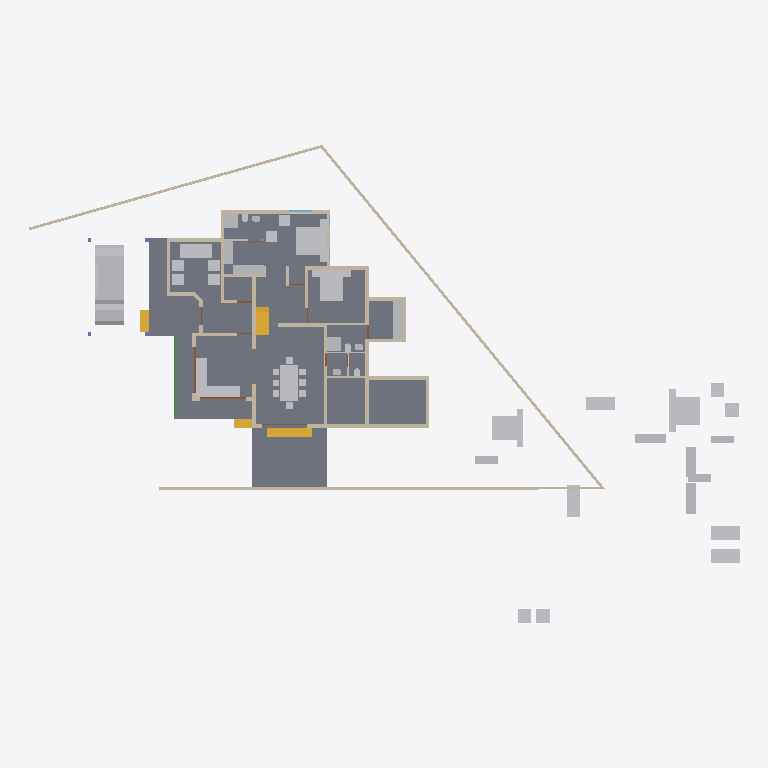
Plan cut of the same IFC building model at storey '00' (level 0.00 m, cut at 1.40 m), seen from above with north up, elements coloured by IFC class: 47 other elements (light grey), 34 walls (beige), 4 stair flights (yellow), 3 doors (brown), 2 slabs (grey), 1 beam (green), 1 window (light blue). Cut surfaces are drawn darker.
Extent 46.6 m × 31.4 m × 10.1 m (x, y, z). Storeys (4): 00 at 0.00 m; GF at 0.45 m; GF Lintel at 2.50 m; FF at 3.45 m. Elements (210): 60 IfcWall, 48 IfcFurniture, 29 IfcBeam, 17 IfcDoor, 16 IfcSanitaryTerminal, 12 IfcRoof, 9 IfcColumn, 8 IfcWindow, 5 IfcStairFlight, 4 IfcSlab, 1 IfcRailing, 1 IfcVehicle.

HEADER;
FILE_DESCRIPTION(('ViewDefinition[DesignTransferView]'),'2;1');
FILE_NAME('AnilIFC.ifc','2024-12-25T13:10:17+05:30',(''),(''),'IfcOpenShell 0.8.0','Bonsai 0.8.0','');
FILE_SCHEMA(('IFC4X3'));
ENDSEC;
DATA;
#1=IFCPROJECT('0$WNUybvfAYORhaB4XNFsz',$,'My Project',$,$,$,$,(#14,#26),#9);
#30=IFCSITE('3M0IN1zgbAER3qQbvbHEyN',$,'My Site',$,$,#21593,$,$,$,$,$,$,$,$);
#2446=IFCSITE('1Q_c7uVcTCngKTLSlSECoW',$,'Site',$,$,#21603,#2459,$,$,$,$,$,$,$);
#36=IFCBUILDING('1$IA7hdqP7iPKszbJPMQXv',$,'My Building',$,$,#21598,$,$,$,$,$,$);
#42=IFCBUILDINGSTOREY('2kIwN_l2HEff17hxWulS$t',$,'00',$,$,#21448,$,$,$,$);
#96=IFCBUILDINGSTOREY('1ytHU9NMr9xuhR6nOuParS',$,'GF',$,$,#21438,$,$,$,$);
#113=IFCBUILDINGSTOREY('02Wk4pOKz6S8OjqfsSxw3f',$,'FF',$,$,#26578,$,$,$,$);
#12120=IFCBUILDINGSTOREY('30jjxh13H5ZfRPWBSBUv3P',$,'GF Lintel',$,$,#21443,$,$,$,$);
#2331=IFCSLAB('16mjUDaTv508o_jLa3Fzff',$,'Slab',$,$,#21608,#2346,$,$);
#15926=IFCSLAB('0jKIsjEsnD1OzlWHdbrHaP',$,'Slab',$,$,#16345,#15940,$,$);
#9759=IFCVEHICLE('1oADfEVWn0tPCUY0EM8eBG',$,'Vehicle',$,$,#21503,#9791,$,$);
#15105=IFCWALL('2$tbsWQJT3PftHdFdSZRzF',$,'Wall',$,$,#21613,#15116,$,$);
#14987=IFCWALL('3QvJTaeo13jR4q00Btfvpq',$,'Wall',$,$,#21618,#14998,$,$);
#18400=IFCFURNITURE('1R50XvKDL8EfbTnGY_njcY',$,'Furniture',$,$,#19492,#18399,$,$);
#18777=IFCFURNITURE('1aP3zeWsL0ZQXEuRipuWXs',$,'Furniture',$,$,#21804,#18776,$,$);
#18901=IFCFURNITURE('24hcVyXrH4tf35GE4proyw',$,'Furniture',$,$,#19201,#18900,$,$);
#14884=IFCWALL('0MuvIxI8bFFxmzWw1hEsL7',$,'Wall',$,$,#21623,#14890,$,$);
#25612=IFCFURNITURE('2akChVyKvEohXfhOaKw10T',$,'Furniture',$,$,#29106,#25644,$,$);
#18471=IFCFURNITURE('0TjK6ZDxX03eSWHk61hTjB',$,'Furniture',$,$,#19151,#18470,$,$);
#25270=IFCFURNITURE('1LH09B9mjBF9cFS_bJydOX',$,'Furniture',$,$,#27809,#25301,$,$);
#423=IFCWALL('1yZ5GwNe15fArSzrc3cNGE',$,'Wall',$,$,#20883,#434,$,$);
#604=IFCWALL('0vQHFjq6DDjRfeuf4$xxQH',$,'Wall',$,$,#20873,#615,$,$);
#299=IFCWALL('3YOHcsAdT3PO$57Bo2wlO0',$,'Wall',$,$,#20903,#310,$,$);
#17628=IFCFURNITURE('17qZxJfnjAUwxgeyWuttn3',$,'Furniture',$,$,#20767,#17627,$,$);
#17233=IFCFURNITURE('0T3ErBLYfCbANjLJsek21j',$,'Furniture.012',$,$,#19126,#17232,$,$);
#18864=IFCFURNITURE('3pKgwG2ITCbQ1PcX8XbhFK',$,'Furniture',$,$,#19136,#18863,$,$);
#16242=IFCSTAIRFLIGHT('3ZAfQNAFb2w8SG3$qnOxOt',$,'StairFlight',$,$,#21513,#16328,$,2,1,0.150000005960464,0.25,.STRAIGHT.);
#17678=IFCFURNITURE('2bin7WsULDjPeLfYKRFVAv',$,'Furniture',$,$,#19146,#17677,$,$);
#25314=IFCFURNITURE('0Rgq7HzdzEhvU_dNff47Wu',$,'Furniture',$,$,#29101,#25343,$,$);
#18595=IFCFURNITURE('3LLXKRYUv9pgNWY6BEEiR8',$,'Furniture',$,$,#19131,#18594,$,$);
#188=IFCWALL('1PzxetMNn7avsyHCxKbrs1',$,'Wall',$,$,#20808,#199,$,$);
#10353=IFCSTAIRFLIGHT('2Zm0rZgTbDdgxMEp5bq$9_',$,'StairFlight',$,$,#31819,#10385,$,12,11,0.183333337306976,0.150000005960464,.STRAIGHT.);
#16799=IFCFURNITURE('055N_$xmX9ZQbc0CYFtvE3',$,'Furniture',$,$,#19061,#16798,$,$);
#18669=IFCFURNITURE('0_rDbuDo58VxsMmqMXWGXl',$,'Furniture',$,$,#19071,#18668,$,$);
#17096=IFCFURNITURE('0yYwZAg3jFQvkxBxQ0MGp1',$,'Furniture',$,$,#19066,#17095,$,$);
#516=IFCWALL('0kHakQ$Fb8lPUKd_GxCfr6',$,'Wall',$,$,#20803,#527,$,$);
#25122=IFCFURNITURE('0eMwo17SHA2AtkijqvowIK',$,'Furniture',$,$,#25313,#25153,$,$);
#1847=IFCWALL('2YJ3SmL$H8GwyQoh5mGL4j',$,'Wall',$,$,#20692,#1858,$,$);
#6623=IFCBEAM('06GrN5uAHCtRrFbvXcs6wl',$,'Beam',$,$,#30887,#6622,$,$);
#1217=IFCWALL('2Q5YCkzor9Ngjftvgr0hJV',$,'Wall',$,$,#20858,#1228,$,$);
#699=IFCWALL('1YEXD_311BPxR14yKIlEMz',$,'Wall',$,$,#20868,#710,$,$);
#25161=IFCFURNITURE('3ia0j471fEl9_3EcPDtlMf',$,'Furniture',$,$,#29096,#29497,$,$);
#130=IFCWALL('04CHTr6Lj4wPvBnmyPYJ6Z',$,'Wall',$,$,#20793,#138,$,$);
#6545=IFCSTAIRFLIGHT('3mjK21MVj5Wxp88atmNL9l',$,'StairFlight',$,$,#21523,#6544,$,2,1,0.150000005960464,0.25,.STRAIGHT.);
#17365=IFCFURNITURE('0Tjm9jror8bPxG689sHAj8',$,'Furniture',$,$,#19166,#17364,$,$);
#17439=IFCFURNITURE('076SYXiXP7jhnOyre$gCoP',$,'Furniture',$,$,#19176,#17438,$,$);
#23313=IFCSANITARYTERMINAL('2AQwLasl50KvvqUmlCa0I7',$,'SanitaryTerminal',$,$,#25355,#23345,$,$);
#25356=IFCSANITARYTERMINAL('0DGlzq0Xv7KwIjCvA14zlk',$,'SanitaryTerminal',$,$,#27077,#25369,$,$);
#17045=IFCFURNITURE('3keQdM9i5FJ9JBwmsM_Qg3',$,'Furniture',$,$,#19076,#17044,$,$);
#4273=IFCWALL('1oh7zEnUH4yxmpd05lCSWC',$,'Wall',$,$,#20833,#4284,$,$);
#17513=IFCFURNITURE('0VTCb1Evn558OH68N69Eaz',$,'Furniture',$,$,#19186,#17512,$,$);
#18827=IFCFURNITURE('0zixzxSUv7NBPjkhBn6BwL',$,'Furniture',$,$,#19191,#18826,$,$);
#219=IFCWALL('39gy8cisvE_w7dB63Qf6OF',$,'Wall',$,$,#20823,#230,$,$);
#15970=IFCSTAIRFLIGHT('1zHrWCwoH2Gge8QEURBHHz',$,'StairFlight',$,$,#21483,#16200,$,2,1,0.150000005960464,0.25,.STRAIGHT.);
#17328=IFCFURNITURE('3InpbPAMj2MBzrSOMYlvHV',$,'Furniture',$,$,#19081,#17327,$,$);
#18714=IFCFURNITURE('0sWiAZchD9CQr_lkdFZUTW',$,'Furniture',$,$,#19086,#18713,$,$);
#454=IFCWALL('1cEUYXkQ18g8A2AkmtiTwk',$,'Wall',$,$,#20813,#465,$,$);
#19988=IFCWALL('1w6VKMxRj2hObZ_QLhIAvk',$,'Wall',$,$,#20082,#19999,$,$);
#1657=IFCWALL('1k5DFfksL0DBm8B9dpCj$F',$,'Wall',$,$,#20853,#1668,$,$);
#842=IFCWALL('3BP$Kj7eL8rfLzufr5wfXy',$,'Wall',$,$,#20828,#853,$,$);
#22162=IFCFURNITURE('1HAj9Qqb15fxKqqLnUY5tx',$,'Furniture',$,$,#22458,#22194,$,$);
#22214=IFCFURNITURE('0KTzOcFqX39OX7TZqBe6XZ',$,'Furniture',$,$,#22463,#22227,$,$);
#22327=IFCFURNITURE('2JUXPztkjFqBln5k4xn9m1',$,'Furniture',$,$,#22387,#22340,$,$);
#22355=IFCFURNITURE('1ER_YDI7H04eJegewwbPZx',$,'Furniture',$,$,#22468,#22368,$,$);
#392=IFCWALL('3Qya9ZYJP97B1xsfIiUBer',$,'Wall',$,$,#20863,#403,$,$);
#1440=IFCWALL('3GLM2Z4Pf1HOc7RaVPeooN',$,'Wall',$,$,#20818,#1451,$,$);
#22388=IFCFURNITURE('31n1J_$I57pu5jDAm8k1r8',$,'Furniture',$,$,#22473,#22401,$,$);
#22421=IFCFURNITURE('2zy8cDFfn09g6xCglxdYzf',$,'Furniture',$,$,#22478,#22434,$,$);
#945=IFCWALL('3f0b5i_z5A1wo_s5RrCXKn',$,'Wall',$,$,#20898,#956,$,$);
#1756=IFCWALL('1k48VKPdv0Vg_oNqsf$EZh',$,'Wall',$,$,#20838,#1767,$,$);
#12800=IFCDOOR('39JD$kR8X0NPRTeSE4w5EH',$,'Door',$,$,#21573,#12831,$,$,$,$,$,$);
#12865=IFCDOOR('1sxeLi4_1CVR$TlGJir5XG',$,'Door',$,$,#21578,#12896,$,$,$,$,$,$);
#29358=IFCWALL('3U3_2IE6LES8tAXzbZT3By',$,'Wall',$,$,#29416,#29370,$,$);
#19350=IFCWALL('1vmHNPZZf35A3$ZzlI3hrB',$,'Wall',$,$,#19788,#19361,$,$);
#2056=IFCWALL('3m9H6N70nCXvzVOEeycG90',$,'Wall',$,$,#3699,#2067,$,$);
#900=IFCWALL('1fOjCHp7n9IvAaRIenRr6l',$,'Wall',$,$,#20918,#911,$,$);
#268=IFCWALL('2RgLl6fRz15frDI_PC4t9e',$,'Wall',$,$,#20848,#279,$,$);
#573=IFCWALL('2Qu9Lk0Sn4FwvPmybXWNcw',$,'Wall',$,$,#20893,#584,$,$);
#17157=IFCFURNITURE('3SbcOvQD51GhDFdMrfJy7o',$,'Furniture',$,$,#19091,#17156,$,$);
#17283=IFCFURNITURE('3Mt86jJJP8ieSvneq7zau6',$,'Furniture',$,$,#21794,#17282,$,$);
#25207=IFCFURNITURE('2uCA7urEX5jwtO78eo2CJ0',$,'Furniture',$,$,#27783,#25220,$,$);
#25249=IFCFURNITURE('1SXHrIKEbF3Avs1_u_np1P',$,'Furniture',$,$,#27736,#25262,$,$);
#1275=IFCWALL('1Cqmx66HL5neqXAJZajN7t',$,'Wall',$,$,#23523,#1286,$,$);
#18521=IFCFURNITURE('30UJjqf1X57hbrPqq67ADj',$,'Furniture',$,$,#19106,#18520,$,$);
#18632=IFCFURNITURE('2XUZmvobvC1gsAzioRJWb7',$,'Furniture',$,$,#21799,#18631,$,$);
#25408=IFCSANITARYTERMINAL('0qCZoCmrD1B9CO5Kg0plPw',$,'SanitaryTerminal',$,$,#25433,#25421,$,$);
#8728=IFCWALL('3qfYgnsDr4lOY1$heKB0gB',$,'Wall',$,$,#20788,#8739,$,$);
#25382=IFCSANITARYTERMINAL('2vD3tSgcTBU8lPnKKbK96B',$,'SanitaryTerminal',$,$,#25459,#25395,$,$);
#25460=IFCSANITARYTERMINAL('0u$EF64DX2vwQITCsVFWKX',$,'SanitaryTerminal',$,$,#29151,#25473,$,$);
#23273=IFCSANITARYTERMINAL('20JUjhvWbBRRjSV1SLXVka',$,'SanitaryTerminal',$,$,#25407,#23305,$,$);
#32334=IFCWINDOW('1SJMZEaCX4fOY8anaaacXk',$,'Window',$,$,#32408,#32365,$,$,$,$,$,$);
#12250=IFCDOOR('2BRBKprhj7ox11yrDLu5ws',$,'Door',$,$,#21568,#12282,$,$,$,$,$,$);
#23233=IFCSANITARYTERMINAL('0AyAwyofT05v1O_NxO0jH2',$,'SanitaryTerminal',$,$,#25381,#23265,$,$);
#17715=IFCFURNITURE('1K5CC3v$51_RkeRHCfWF1K',$,'Furniture',$,$,#19101,#17714,$,$);
#18558=IFCFURNITURE('2nTbUK8Q9CwehFexi7HpJk',$,'Furniture',$,$,#19111,#18557,$,$);
#25434=IFCSANITARYTERMINAL('2JE6HIrKjAm9pFdRxgG_wV',$,'SanitaryTerminal',$,$,#29146,#25447,$,$);
#1172=IFCWALL('2GwPRnCnz058ACz_ZbcJ05',$,'Wall',$,$,#20913,#1183,$,$);
#1892=IFCWALL('2btlAvQzb6KvChKkPyT1tL',$,'Wall',$,$,#20646,#1903,$,$);
#28756=IFCWALL('14gHtiiq966OW1KGG2XxU2',$,'Wall',$,$,#29488,#28762,$,$);
#20123=IFCWALL('23C6IFMfT5c9qVYymYr$CN',$,'Wall',$,$,#20618,#20134,$,$);
ENDSEC;